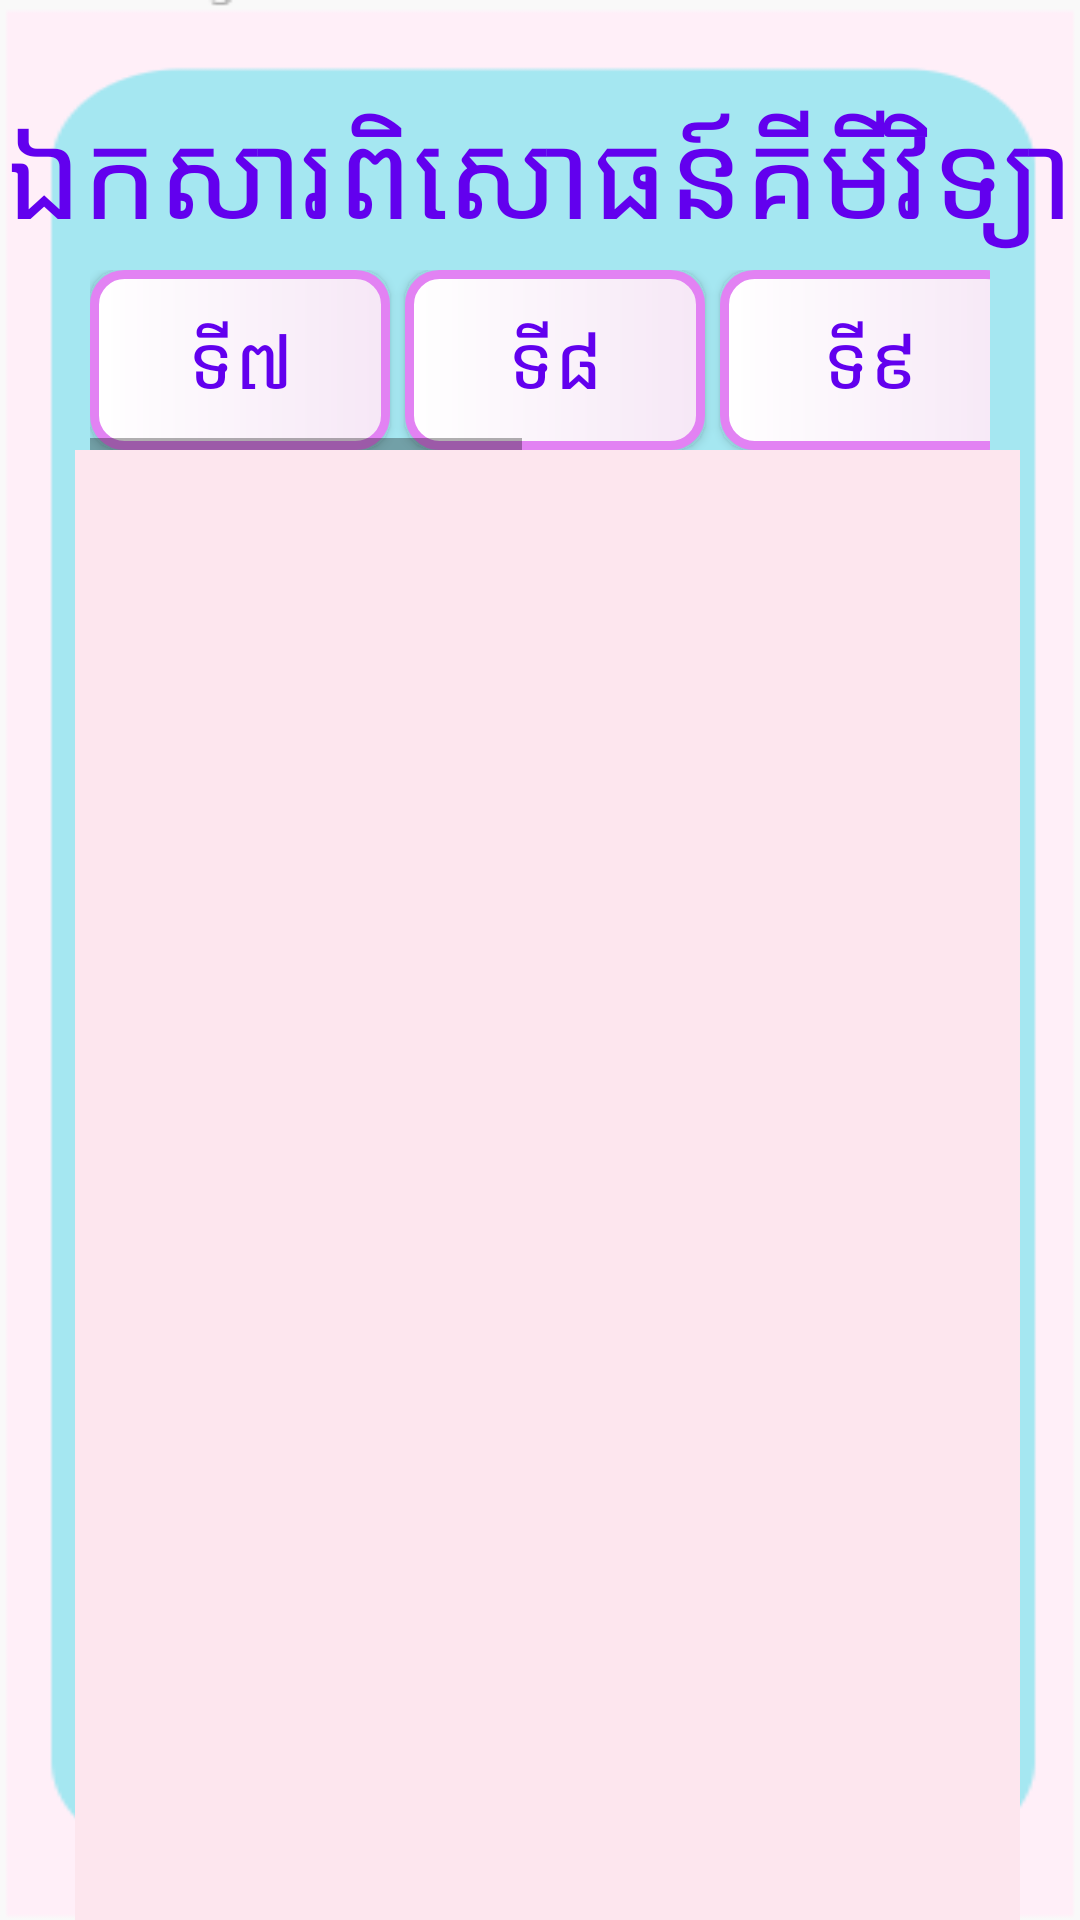

This screen was rendered from an Android layout file. Write that file and the resources it references.
<!-- AndroidManifest.xml: application theme Theme.ESTEMKPC -->
<!-- res/layout/activity_chemistrylessonvideo_g9.xml -->
<?xml version="1.0" encoding="utf-8"?>
<RelativeLayout xmlns:android="http://schemas.android.com/apk/res/android"
    xmlns:app="http://schemas.android.com/apk/res-auto"
    xmlns:tools="http://schemas.android.com/tools"
    android:layout_width="match_parent"
    android:layout_height="match_parent"
    tools:context=".ChemistrylessonvideoG9"
    android:background="@drawable/bluebg">

    <LinearLayout
        android:layout_width="match_parent"
        android:layout_height="match_parent"
        android:orientation="vertical">
        <TextView
            android:layout_width="match_parent"
            android:layout_height="60dp"
            android:text="ឯកសារពិសោធន៍គីមីវិទ្យា"
            android:textColor="@color/purple_500"
            android:textSize="40sp"
            android:textAlignment="center"
            android:layout_marginTop="30dp"/>


        <HorizontalScrollView
            android:layout_width="match_parent"
            android:layout_height="wrap_content"
            android:layout_marginLeft="30dp"
            android:layout_marginTop="0dp"
            android:layout_marginRight="30dp">

            <LinearLayout
                android:layout_width="match_parent"
                android:layout_height="wrap_content"
                android:orientation="horizontal">

                <Button
                    android:id="@+id/MG7"
                    android:layout_width="100dp"
                    android:layout_height="60dp"
                    android:background="@drawable/bg_outline"
                    android:text="ទី៧"
                    android:textColor="@color/purple_500"
                    android:textSize="25dp" />

                <Button
                    android:layout_width="100dp"
                    android:layout_height="60dp"
                    android:layout_marginLeft="5dp"
                    android:background="@drawable/bg_outline"
                    android:text="ទី៨"
                    android:textColor="@color/purple_500"
                    android:textSize="25dp" />

                <Button
                    android:id="@+id/LsMG9"
                    android:layout_width="100dp"
                    android:layout_height="60dp"
                    android:layout_marginLeft="5dp"
                    android:background="@drawable/bg_outline"
                    android:text="ទី៩"
                    android:textColor="@color/purple_500"
                    android:textSize="25dp" />

                <Button
                    android:layout_width="100dp"
                    android:layout_height="60dp"
                    android:layout_marginLeft="5dp"
                    android:background="@drawable/bg_outline"
                    android:text="ទី១០"
                    android:textColor="@color/purple_500"
                    android:textSize="25dp" />

                <Button
                    android:layout_width="100dp"
                    android:layout_height="60dp"
                    android:layout_marginLeft="5dp"
                    android:background="@drawable/bg_outline"
                    android:text="ទី១១"
                    android:textColor="@color/purple_500"
                    android:textSize="25dp" />

                <Button
                    android:layout_width="100dp"
                    android:layout_height="60dp"
                    android:layout_marginLeft="5dp"
                    android:background="@drawable/bg_outline"
                    android:text="ទី១២"
                    android:textColor="@color/purple_500"
                    android:textSize="25dp" />
            </LinearLayout>

        </HorizontalScrollView>
    </LinearLayout>

    <ListView
        android:id="@+id/PDFlist"
        android:background="#FDE6EE"
        android:layout_width="match_parent"
        android:layout_height="match_parent"
        android:layout_marginTop="150dp"
        android:layout_marginLeft="25dp"
        android:layout_marginRight="20dp">

    </ListView>


</RelativeLayout>
<!-- resources referenced by this layout -->
<resources>
  <!-- drawable bg_outline (drawable-v24) -->
  <?xml version="1.0" encoding="utf-8"?>
  <shape xmlns:android="http://schemas.android.com/apk/res/android">
      <corners android:radius="10dp"/>
      <gradient android:startColor="@color/white"
          android:endColor="#F6E7F6"
          android:angle="360"/>
      <stroke android:color="#E282F3"
          android:width="3dp"/>
  
  
  </shape>
  <!-- drawable bluebg: png bitmap (drawable-v24, 5621 bytes) -->
  <style name="Theme.ESTEMKPC" parent="Theme.AppCompat.Light.NoActionBar">
          
          <item name="colorPrimary">@color/purple_500</item>
          <item name="colorPrimaryVariant">@color/purple_700</item>
          <item name="colorOnPrimary">@color/white</item>
          
          <item name="colorSecondary">@color/teal_200</item>
          <item name="colorSecondaryVariant">@color/teal_700</item>
          <item name="colorOnSecondary">@color/black</item>
          
          <item name="android:statusBarColor" tools:targetApi="l">?attr/colorPrimaryVariant</item>
          
      </style>
  <!-- not gathered from this repository: default colours our renderer supplied (Android Studio template values) -->
  <color name="purple_500">#FF6200EE</color>
  <color name="purple_700">#FF3700B3</color>
  <color name="teal_200">#FF03DAC5</color>
  <color name="teal_700">#FF018786</color>
  <color name="black">#FF000000</color>
  <color name="white">#FFFFFFFF</color>
</resources>
